Run: headless pygame with SDL's dummy video driver; simulated clock (each Clock.tick advances the game by its frame time, no real sleeping); random seed 0; keys injected as events and as key.get_pressed() state; no mouse input; restart key SPACE tapped at the start of phases 3 and 4.
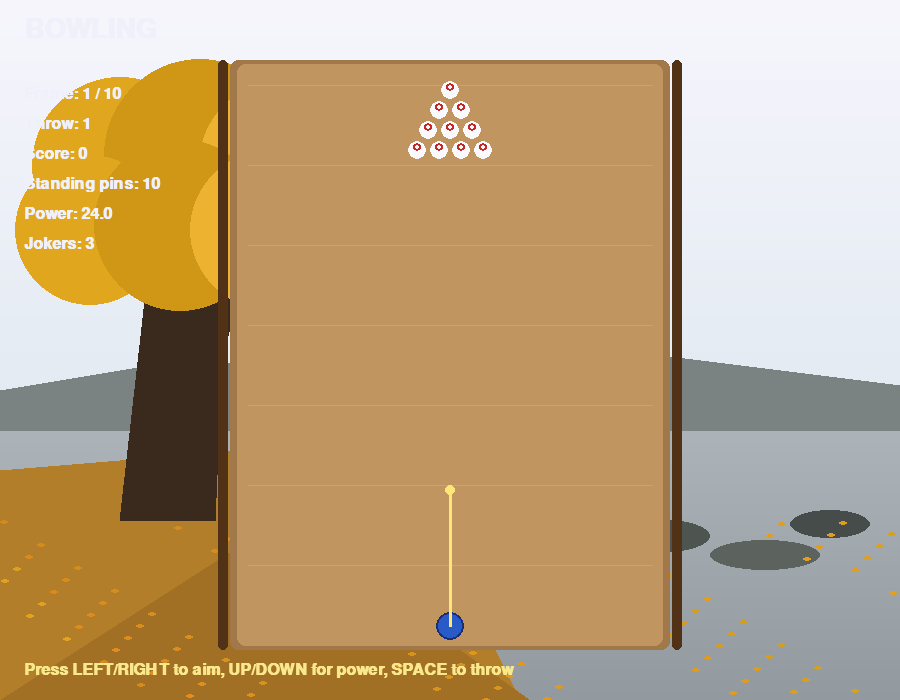
Frame 1 of 4 · flips 1–60 · no input
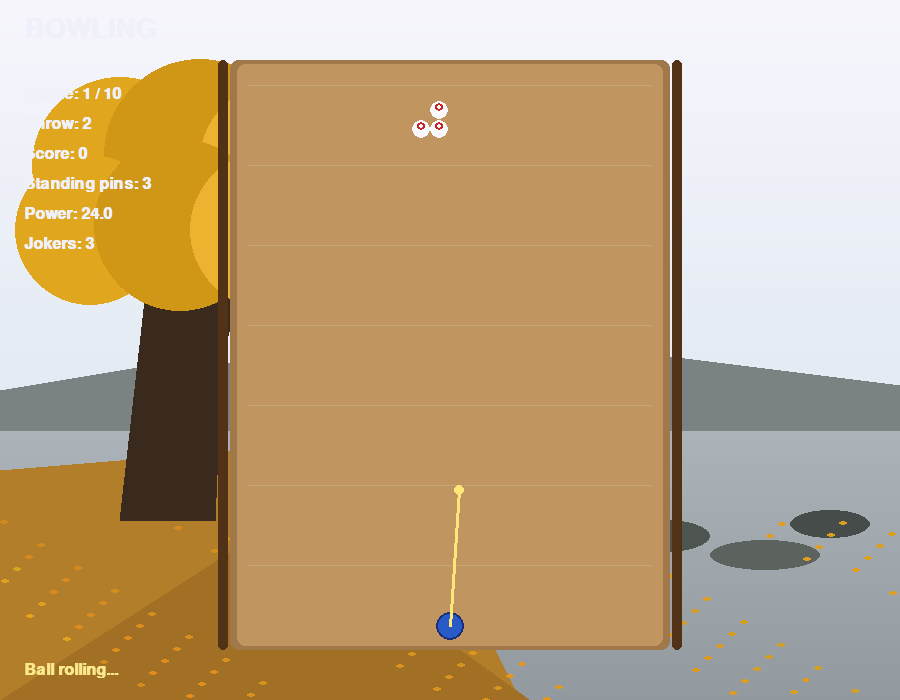
Frame 2 of 4 · flips 61–180 · tapped SPACE, RETURN · held RIGHT (→), D
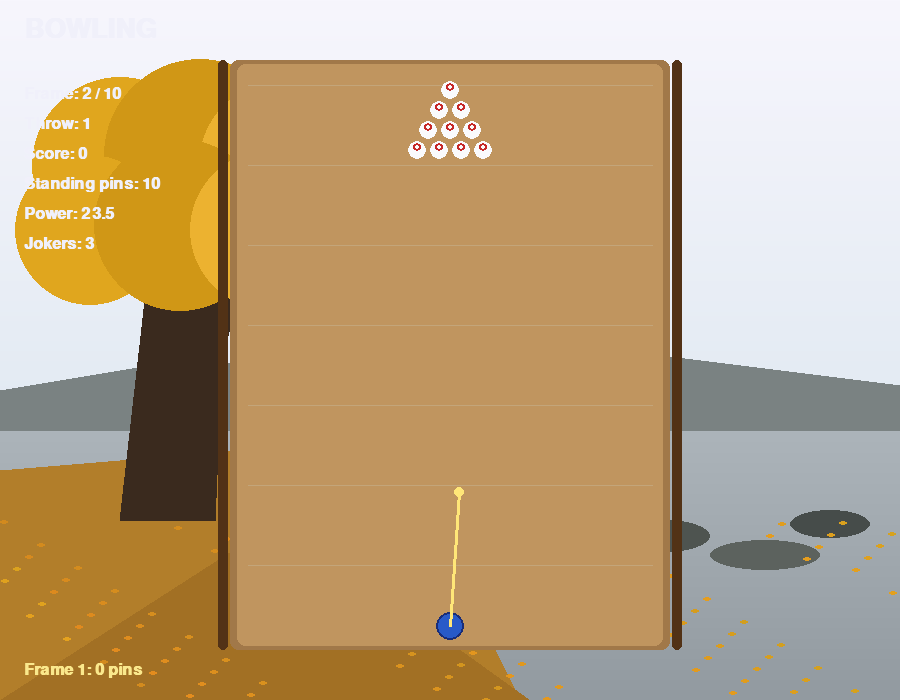
Frame 3 of 4 · flips 181–300 · tapped SPACE · held DOWN (↓), S
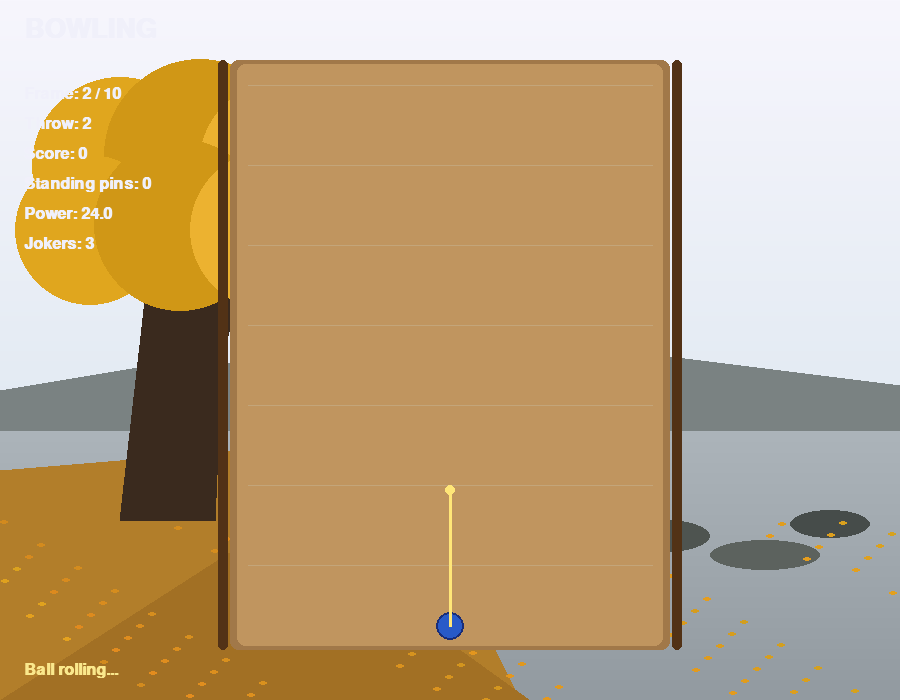
Frame 4 of 4 · flips 301–420 · tapped SPACE · held LEFT (←), A, UP (↑), W

The pygame program that drew these frames:

import math
import random
import pygame

pygame.init()

WIDTH, HEIGHT = 900, 700
FPS = 60

LANE_X = 230
LANE_W = 440
LANE_TOP = 60
LANE_BOTTOM = 650

BALL_RADIUS = 14
BALL_START = pygame.Vector2(WIDTH // 2, LANE_BOTTOM - 24)

PIN_RADIUS = 9
PIN_SPACING_X = 22
PIN_SPACING_Y = 20
PIN_HEAD_Y = 90

FRICTION = 0.992
STOP_SPEED = 0.12

WHITE = (245, 245, 245)
BLACK = (20, 20, 20)
BG_TOP = (12, 28, 55)
BG_BOTTOM = (8, 12, 22)
LANE_LIGHT = (192, 149, 95)
LANE_DARK = (161, 120, 73)
LANE_EDGE = (82, 50, 22)
TEXT = (240, 240, 250)
PIN_COLOR = (250, 250, 252)
PIN_RED = (198, 40, 40)
BALL_COLOR = (40, 90, 200)
AIM_COLOR = (255, 230, 120)

screen = pygame.display.set_mode((WIDTH, HEIGHT))
pygame.display.set_caption("Bowling Game")
clock = pygame.time.Clock()
font = pygame.font.SysFont("Arial", 24, bold=True)
big_font = pygame.font.SysFont("Arial", 40, bold=True)


class Pin:
    def __init__(self, x: float, y: float):
        self.start = pygame.Vector2(x, y)
        self.pos = pygame.Vector2(x, y)
        self.vel = pygame.Vector2(0, 0)
        self.alive = True

    def update(self):
        if not self.alive:
            return
        self.pos += self.vel
        self.vel *= FRICTION
        if self.vel.length() < STOP_SPEED:
            self.vel.update(0, 0)

        # Pin considered knocked if moved enough or left lane.
        if self.pos.distance_to(self.start) > 22:
            self.alive = False
        elif self.pos.x < LANE_X + 6 or self.pos.x > LANE_X + LANE_W - 6:
            self.alive = False
        elif self.pos.y < LANE_TOP + 6 or self.pos.y > LANE_BOTTOM - 6:
            self.alive = False

    def draw(self, surface: pygame.Surface):
        if not self.alive:
            return
        x, y = int(self.pos.x), int(self.pos.y)
        pygame.draw.circle(surface, PIN_COLOR, (x, y), PIN_RADIUS)
        pygame.draw.circle(surface, PIN_RED, (x, y - 3), 4, 2)


def build_pins() -> list[Pin]:
    pins = []
    rows = 4
    center_x = WIDTH // 2
    for row in range(rows):
        count = row + 1
        y = PIN_HEAD_Y + row * PIN_SPACING_Y
        row_w = (count - 1) * PIN_SPACING_X
        x0 = center_x - row_w / 2
        for i in range(count):
            pins.append(Pin(x0 + i * PIN_SPACING_X, y))
    return pins


ball_pos = BALL_START.copy()
ball_vel = pygame.Vector2(0, 0)
ball_moving = False
ball_radius_current = BALL_RADIUS

pins = build_pins()

throw_power = 24.0
throw_angle_deg = -90.0

frame_index = 1
throw_in_frame = 1
frame_knocked = 0
all_throws = []
total_score = 0

message = "Press LEFT/RIGHT to aim, UP/DOWN for power, SPACE to throw"
end_game = False
jokers_left = 3
joker_armed = False
joker_shot_active = False


def reset_ball():
    global ball_pos, ball_vel, ball_moving, ball_radius_current, joker_shot_active, joker_armed
    ball_pos = BALL_START.copy()
    ball_vel = pygame.Vector2(0, 0)
    ball_moving = False
    ball_radius_current = BALL_RADIUS
    joker_shot_active = False
    joker_armed = False


def reset_match():
    global pins, frame_index, throw_in_frame, frame_knocked, all_throws
    global total_score, end_game, message, throw_power, throw_angle_deg, jokers_left
    pins = build_pins()
    frame_index = 1
    throw_in_frame = 1
    frame_knocked = 0
    all_throws = []
    total_score = 0
    end_game = False
    throw_power = 24.0
    throw_angle_deg = -90.0
    jokers_left = 3
    message = "Press LEFT/RIGHT to aim, UP/DOWN for power, SPACE to throw"
    reset_ball()


def count_alive_pins() -> int:
    return sum(1 for p in pins if p.alive)


def apply_ball_pin_collisions():
    global ball_vel
    for pin in pins:
        if not pin.alive:
            continue
        diff = pin.pos - ball_pos
        dist = diff.length()
        min_dist = PIN_RADIUS + ball_radius_current
        if dist <= min_dist and dist > 0:
            normal = diff.normalize()
            impact = max(2.0, ball_vel.length() * 0.65)
            if joker_shot_active:
                impact *= 1.45
            pin.vel += normal * impact
            ball_vel *= 0.64 if joker_shot_active else 0.52
            ball_pos_update = normal * (min_dist - dist + 0.5)
            pin.pos += ball_pos_update * 0.6


def apply_pin_pin_collisions():
    for i in range(len(pins)):
        a = pins[i]
        if not a.alive:
            continue
        for j in range(i + 1, len(pins)):
            b = pins[j]
            if not b.alive:
                continue
            delta = b.pos - a.pos
            dist = delta.length()
            min_dist = PIN_RADIUS * 2
            if 0 < dist < min_dist:
                n = delta.normalize()
                overlap = (min_dist - dist) * 0.5
                a.pos -= n * overlap
                b.pos += n * overlap
                va = a.vel.dot(n)
                vb = b.vel.dot(n)
                a.vel += n * (vb - va) * 0.45
                b.vel += n * (va - vb) * 0.45


def objects_stopped() -> bool:
    if ball_vel.length() >= STOP_SPEED:
        return False
    for pin in pins:
        if pin.alive and pin.vel.length() >= STOP_SPEED:
            return False
    return True


def next_throw_or_frame(knocked_this_throw: int):
    global frame_index, throw_in_frame, frame_knocked, total_score, end_game, message

    frame_knocked += knocked_this_throw
    total_score += knocked_this_throw
    all_throws.append(knocked_this_throw)

    # Strike in first throw.
    if throw_in_frame == 1 and knocked_this_throw == 10:
        message = f"Frame {frame_index}: Strike!"
        frame_index += 1
        throw_in_frame = 1
        frame_knocked = 0
        return

    # After second throw, move to next frame.
    if throw_in_frame == 2:
        if frame_knocked == 10:
            message = f"Frame {frame_index}: Spare!"
        else:
            message = f"Frame {frame_index}: {frame_knocked} pins"
        frame_index += 1
        throw_in_frame = 1
        frame_knocked = 0
    else:
        throw_in_frame = 2

    if frame_index > 10:
        end_game = True
        message = "Game Over - Press R to play again"


def setup_for_current_throw():
    # New frame -> full rack, second throw -> keep standing pins.
    if throw_in_frame == 1:
        return build_pins()
    return pins


def draw_gradient_background():
    # Bright autumn sky
    for y in range(HEIGHT):
        t = y / HEIGHT
        r = int(212 + 35 * (1 - t))
        g = int(226 + 20 * (1 - t))
        b = int(235 + 18 * (1 - t))
        pygame.draw.line(screen, (r, g, b), (0, y), (WIDTH, y))

    # Calm lake horizon
    lake_top = 390
    pygame.draw.rect(screen, (172, 188, 196), (0, lake_top, WIDTH, HEIGHT - lake_top))
    for y in range(lake_top, HEIGHT):
        k = (y - lake_top) / (HEIGHT - lake_top)
        c = int(176 - 30 * k)
        pygame.draw.line(screen, (c, c + 8, c + 14), (0, y), (WIDTH, y))

    # Distant shoreline and rocks
    pygame.draw.polygon(screen, (122, 130, 130), [(0, 390), (180, 360), (410, 374), (620, 350), (WIDTH, 385), (WIDTH, 430), (0, 430)])
    pygame.draw.ellipse(screen, (78, 84, 80), (620, 520, 90, 32))
    pygame.draw.ellipse(screen, (92, 98, 94), (710, 540, 110, 30))
    pygame.draw.ellipse(screen, (70, 76, 74), (790, 510, 80, 28))

    # Ground covered with leaves
    pygame.draw.polygon(screen, (178, 126, 42), [(0, HEIGHT), (0, 470), (240, 450), (430, 520), (520, HEIGHT)])
    pygame.draw.polygon(screen, (162, 112, 36), [(0, HEIGHT), (280, 520), (530, HEIGHT)])

    # Big tree trunk and branches
    trunk = [(120, 520), (145, 300), (210, 220), (250, 245), (222, 360), (215, 520)]
    pygame.draw.polygon(screen, (58, 42, 30), trunk)
    pygame.draw.line(screen, (58, 42, 30), (180, 280), (300, 220), 16)
    pygame.draw.line(screen, (58, 42, 30), (165, 260), (95, 175), 12)
    pygame.draw.line(screen, (58, 42, 30), (240, 260), (340, 180), 10)

    # Golden canopy blobs
    canopy_colors = [(224, 166, 30), (208, 151, 22), (236, 178, 48)]
    canopy_points = [
        (120, 165, 88), (200, 155, 96), (285, 165, 86),
        (90, 230, 75), (180, 225, 86), (270, 230, 80), (340, 220, 62),
    ]
    for i, (cx, cy, r) in enumerate(canopy_points):
        pygame.draw.circle(screen, canopy_colors[i % len(canopy_colors)], (cx, cy), r)

    # Scattered leaves on the foreground
    for i in range(120):
        x = (i * 37) % WIDTH
        y = 520 + (i * 23) % (HEIGHT - 520)
        color = (210 + (i % 20), 138 + (i % 25), 30)
        pygame.draw.ellipse(screen, color, (x, y, 8, 4))


def draw_lane():
    lane = pygame.Rect(LANE_X, LANE_TOP, LANE_W, LANE_BOTTOM - LANE_TOP)
    pygame.draw.rect(screen, LANE_DARK, lane, border_radius=8)
    inner = lane.inflate(-14, -8)
    pygame.draw.rect(screen, LANE_LIGHT, inner, border_radius=8)

    for i in range(7):
        y = LANE_TOP + 25 + i * 80
        pygame.draw.line(screen, (195, 165, 122), (LANE_X + 18, y), (LANE_X + LANE_W - 18, y), 1)

    pygame.draw.rect(screen, LANE_EDGE, (LANE_X - 12, LANE_TOP, 10, LANE_BOTTOM - LANE_TOP), border_radius=6)
    pygame.draw.rect(screen, LANE_EDGE, (LANE_X + LANE_W + 2, LANE_TOP, 10, LANE_BOTTOM - LANE_TOP), border_radius=6)


def draw_ui():
    title = big_font.render("BOWLING", True, TEXT)
    screen.blit(title, (24, 16))

    info = [
        f"Frame: {min(frame_index, 10)} / 10",
        f"Throw: {throw_in_frame}",
        f"Score: {total_score}",
        f"Standing pins: {count_alive_pins()}",
        f"Power: {throw_power:.1f}",
        f"Jokers: {jokers_left}",
    ]
    for i, line in enumerate(info):
        txt = font.render(line, True, TEXT)
        screen.blit(txt, (24, 86 + i * 30))

    msg = font.render(message, True, (250, 232, 140))
    screen.blit(msg, (24, HEIGHT - 38))


def draw_ball_and_aim():
    ball_color = (90, 20, 190) if joker_armed or joker_shot_active else BALL_COLOR
    pygame.draw.circle(screen, ball_color, (int(ball_pos.x), int(ball_pos.y)), int(ball_radius_current))
    pygame.draw.circle(screen, (25, 45, 120), (int(ball_pos.x), int(ball_pos.y)), int(ball_radius_current), 2)

    if not ball_moving and not end_game:
        angle = math.radians(throw_angle_deg)
        target = ball_pos + pygame.Vector2(math.cos(angle), math.sin(angle)) * (40 + throw_power * 4)
        pygame.draw.line(screen, AIM_COLOR, ball_pos, target, 3)
        pygame.draw.circle(screen, AIM_COLOR, (int(target.x), int(target.y)), 5)


def launch_ball():
    global ball_vel, ball_moving, message, jokers_left, joker_shot_active, joker_armed, ball_radius_current
    angle = math.radians(throw_angle_deg)
    direction = pygame.Vector2(math.cos(angle), math.sin(angle))
    power = throw_power
    if joker_armed and jokers_left > 0:
        power *= 1.35
        jokers_left -= 1
        joker_shot_active = True
        ball_radius_current = BALL_RADIUS * 1.4
        message = "Joker Shot!"
    else:
        message = "Ball rolling..."
    joker_armed = False
    ball_vel = direction * power
    ball_moving = True


running = True
while running:
    dt = clock.tick(FPS)

    for event in pygame.event.get():
        if event.type == pygame.QUIT:
            running = False
        elif event.type == pygame.KEYDOWN:
            if event.key == pygame.K_ESCAPE:
                running = False
            elif event.key == pygame.K_r:
                reset_match()
            elif not ball_moving and not end_game:
                if event.key == pygame.K_LEFT:
                    throw_angle_deg = max(-160, throw_angle_deg - 4)
                elif event.key == pygame.K_RIGHT:
                    throw_angle_deg = min(-20, throw_angle_deg + 4)
                elif event.key == pygame.K_UP:
                    throw_power = min(36, throw_power + 0.5)
                elif event.key == pygame.K_DOWN:
                    throw_power = max(5, throw_power - 0.5)
                elif event.key == pygame.K_j:
                    if jokers_left > 0 and not joker_armed:
                        joker_armed = True
                        message = "Joker armed! Press SPACE to launch"
                    elif joker_armed:
                        joker_armed = False
                        message = "Joker canceled"
                elif event.key == pygame.K_SPACE:
                    launch_ball()

    if ball_moving:
        before_alive = count_alive_pins()

        ball_pos += ball_vel
        ball_vel *= FRICTION

        # Bounce from lane sides.
        if ball_pos.x - ball_radius_current < LANE_X + 8:
            ball_pos.x = LANE_X + 8 + ball_radius_current
            ball_vel.x *= -0.5
        elif ball_pos.x + ball_radius_current > LANE_X + LANE_W - 8:
            ball_pos.x = LANE_X + LANE_W - 8 - ball_radius_current
            ball_vel.x *= -0.5

        apply_ball_pin_collisions()
        apply_pin_pin_collisions()

        for p in pins:
            p.update()

        # Ball reached end or stopped.
        if ball_pos.y < LANE_TOP + 20 or ball_pos.y > LANE_BOTTOM + 30 or objects_stopped():
            after_alive = count_alive_pins()
            knocked = before_alive - after_alive
            next_throw_or_frame(knocked)

            if not end_game:
                pins = setup_for_current_throw()
                reset_ball()

    draw_gradient_background()
    draw_lane()

    for p in pins:
        p.draw(screen)

    draw_ball_and_aim()
    draw_ui()

    if end_game:
        over = big_font.render("GAME OVER", True, (255, 210, 150))
        sub = font.render("Press R to restart", True, TEXT)
        screen.blit(over, (WIDTH - 305, 28))
        screen.blit(sub, (WIDTH - 280, 74))

    pygame.display.flip()

pygame.quit()
